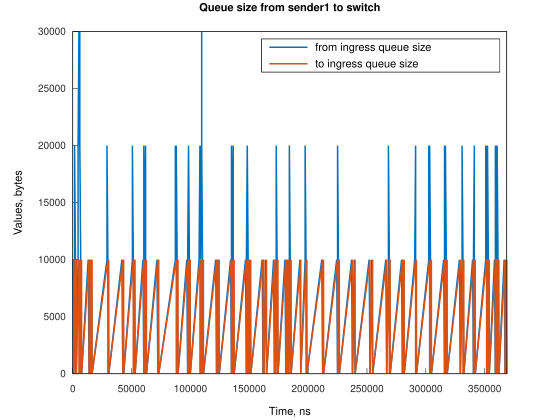

The table this chart was drawn from, first rows:
Time, from_ingress_queue_size, to_ingress_queue_size
0, 10000, nan
745.1, 0, 10000
746.1, 0, 0
1495, 10000, 0
1496, 20000, 0
2240, 10000, 10000
2243, 10000, 0
2985, 0, 10000
2986, 0, 0
4486, 10000, 0
4487, 20000, 0
5217, 30000, 0
5231, 20000, 10000
5233, 20000, 0
5965, 30000, 0
5976, 20000, 0
6721, 10000, 10000
6722, 10000, 0
7466, 0, 10000
7470, 0, 0
13080, 10000, 0
13825, 0, 0
14160, 10000, 0
14905, 0, 10000
14908, 0, 0
15650, 10000, 0
16395, 0, 10000
16396, 0, 0
29063, 10000, 0
29064, 20000, 0
29808, 10000, 10000
29810, 10000, 0
30554, 0, 10000
30554, 0, 0
41724, 10000, 0
42470, 0, 10000
42472, 10000, 10000
42473, 10000, 0
43216, 0, 10000
43218, 0, 0
50665, 10000, 0
50666, 20000, 0
51410, 10000, 10000
51412, 10000, 0
52155, 0, 10000
52158, 10000, 10000
52160, 10000, 0
52903, 0, 10000
52904, 0, 0
59608, 10000, 0
60353, 0, 10000
60356, 10000, 10000
60357, 20000, 10000
60358, 20000, 0
61101, 10000, 10000
61102, 10000, 0
61844, 20000, 0
61846, 10000, 10000
61852, 10000, 0
62591, 0, 10000
... 233 more rows
